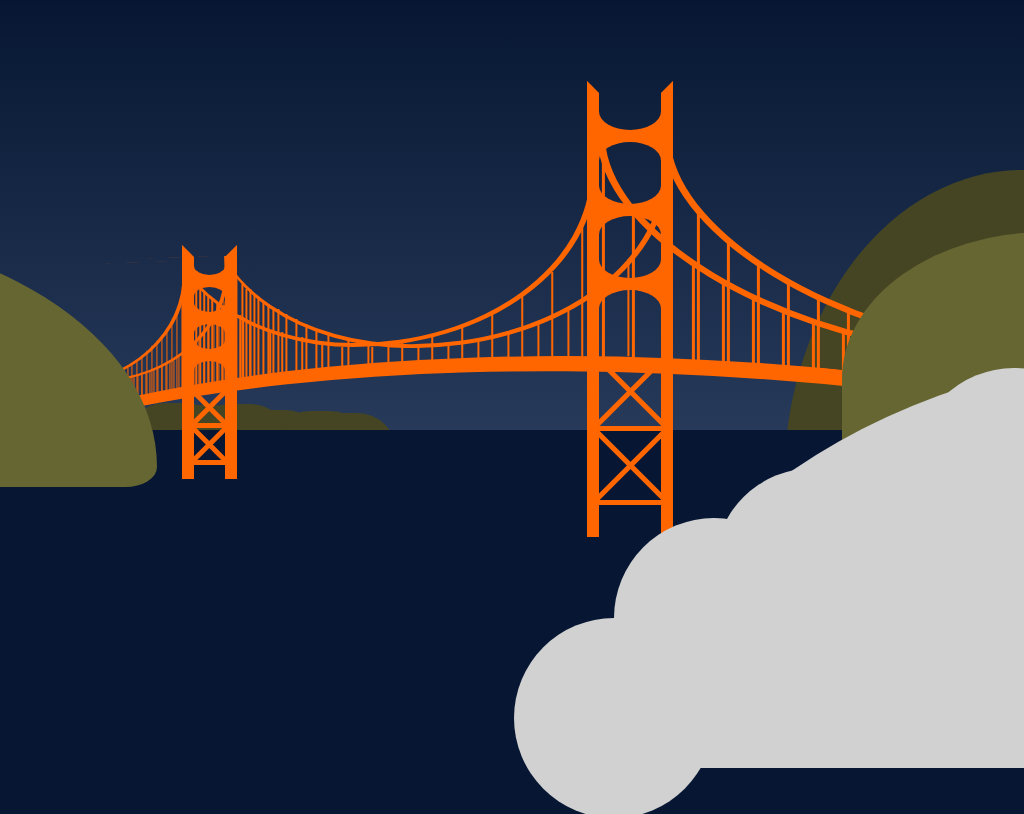

Here is a drawing made with CSS. Write the source that renders it.

<!-- file: jquery.pureCss3Bridge.html -->
<!DOCTYPE HTML>
<html>
 <head>
  <!-- SEO优化 -->
  <title>jquery.pureCss3Bridge</title>
  <meta http-equiv="content-type" content="text/html; charset=UTF-8" />

  <!-- CSS和JS导入区 -->
  <link href="css/jquery.pureCss3Bridge.css" rel="stylesheet" type="text/css" media="all" />
 </head>

 <body>
  <div style="text-align:center;clear:both;position:absolute;z-index:9999;top:10px;left:100px;"></div>
  <div class="sky"></div>
  <div class="background"></div>
  <div class="bay"></div>
  <div class="middleground">
   <div id="golden-gate">
    <div class="deck"></div>
    <div class="left anchor"></div>
    <div class="cables left front"></div>
    <div class="cables left back"></div>
    <div class="tower tower1">
     <div class="section1">
      <div class="divider"></div>
     </div>
     <div class="section2">
      <div class="divider"></div>
     </div>
     <div class="section2">
      <div class="divider"></div>
     </div>
     <div class="section2"></div>
     <div class="section3">
      <div class="crosses"></div>
     </div>
     <div class="section3">
      <div class="crosses"></div>
     </div>
    </div>
    <div class="cables middle front"></div>
    <div class="cables middle back"></div>
    <div class="tower tower2">
     <div class="section1">
      <div class="divider"></div>
     </div>
     <div class="section2">
      <div class="divider"></div>
     </div>
     <div class="section2">
      <div class="divider"></div>
     </div>
     <div class="section2"></div>
     <div class="section3">
      <div class="crosses"></div>
     </div>
     <div class="section3">
      <div class="crosses"></div>
     </div>
    </div>
    <div class="tower"></div>
    <div class="cables right front"></div>
    <div class="cables right back"></div>
   </div>
   <div class="hills"></div>
  </div>
  <div class="foreground"></div>
 </body>
</html>

/* file: css/jquery.pureCss3Bridge.css */
*{margin:0;padding:0;}
html{height:100%;width:100%;min-width:1000px;min-height:700px;overflow:hidden;}
body{background:black;position:relative;margin:0;padding:0;width:100%;height:100%;}
.sky{background:-moz-linear-gradient(top,#071733 0,#405577 100%);background:-webkit-gradient(linear,left top,left bottom,color-stop(0%,#071733),color-stop(100%,#071733));background:-webkit-linear-gradient(top,#071733 0,#405577 100%);background:-o-linear-gradient(top,#071733 0,#405577 100%);background:-ms-linear-gradient(top,#071733 0,#405577 100%);background:linear-gradient(to bottom,#071733 0,#405577 100%);width:100%;height:100%;position:absolute;}
.bay{background:#071733;position:absolute;width:100%;height:50%;top:430px;}
.background{position:absolute;width:100%;top:0;background:#454523;}
.background:before{content:'';display:block;position:absolute;width:100px;height:100px;top:405px;left:25px;-webkit-border-radius:40%;-moz-border-radius:40%;-ms-border-radius:40%;border-radius:40%;box-shadow:100px -2px 0 #454523,130px 0 0 #454523,165px -1px 0 #454523,170px 5px 0 #454523,200px 5px 0 #454523,245px 6px 0 #454523,272px 8px 0 #454523;}
.background:after{content:'';display:block;position:absolute;background:#454523;width:340px;height:445px;top:170px;right:-100px;-webkit-border-radius:70% 3% 3% 3%;-moz-border-radius:70% 3% 3% 3%;-ms-border-radius:70% 3% 3% 3%;border-radius:70% 3% 3% 3%;}
#golden-gate{position:relative;top:10%;width:940px;height:460px;overflow:hidden;}
#golden-gate .cables{position:absolute;overflow:hidden;}
#golden-gate .cables.left{width:155px;height:143px;left:2px;top:185px;transform:rotate(-10deg);-ms-transform:rotate(-10deg);-webkit-transform:rotate(-10deg);}
#golden-gate .cables.left:before{content:'';display:block;position:absolute;width:140px;height:120px;left:0;top:0;border-right:4px solid #f60;border-bottom:2px solid #f60;border-left:2px solid transparent;-webkit-border-radius:0 0 90% 0;-moz-border-radius:0 0 90% 0;-ms-border-radius:0 0 90% 0;border-radius:0 0 90% 0;transform:rotate(8deg);-ms-transform:rotate(8deg);-webkit-transform:rotate(8deg);}
#golden-gate .cables.left:after{content:'';display:block;position:absolute;width:1px;height:100px;top:0;transform:rotate(10deg);-ms-transform:rotate(10deg);-webkit-transform:rotate(10deg);box-shadow:14px 110px 0 #f60,18px 110px 0 #f60,22px 110px 0 #f60,26px 110px 0 #f60,30px 110px 0 #f60,34px 110px 0 #f60,38px 109px 0 #f60,42px 108px 0 #f60,46px 107px 0 #f60,50px 106px 0 #f60,54px 104px 0 #f60,58px 104px 0 #f60,62px 102px 0 #f60,66px 100px 0 #f60,70px 98px 0 #f60,74px 96px 0 #f60,78px 94px 0 #f60,82px 93px 0 #f60,86px 92px 0 #f60,90px 90px 0 #f60,95px 85px 0 #f60,100px 80px 0 #f60,105px 75px 0 #f60,110px 70px 0 #f60,115px 65px 0 #f60,120px 60px 0 #f60,125px 55px 0 #f60,130px 50px 0 #f60,135px 40px 0 #f60,140px 30px 0 #f60;}
#golden-gate .cables.left.back{left:44px;top:180px;}
#golden-gate .cables.middle{width:490px;left:139px;top:33px;height:260px;transform:rotate(-4deg);-ms-transform:rotate(-4deg);-webkit-transform:rotate(-4deg);}
#golden-gate .cables.middle:before{content:'';display:block;position:absolute;width:424px;height:310px;border-right:6px solid #f60;border-bottom:4px solid #f60;border-left:2px solid #f60;-webkit-border-radius:0 0 90% 70%;-moz-border-radius:0 0 90% 70%;-ms-border-radius:0 0 90% 70%;border-radius:0 0 90% 70%;left:-13px;top:-80px;transform:rotate(4deg);-ms-transform:rotate(4deg);-webkit-transform:rotate(4deg);}
#golden-gate .cables.middle:after{content:'';display:block;position:absolute;width:2px;height:150px;top:50px;transform:rotate(4deg);-ms-transform:rotate(4deg);-webkit-transform:rotate(4deg);box-shadow:10px 95px 0 #f60,14px 100px 0 #f60,18px 110px 0 #f60,22px 115px 0 #f60,26px 120px 0 #f60,30px 123px 0 #f60,35px 125px 0 #f60,40px 130px 0 #f60,45px 130px 0 #f60,58px 138px 0 #f60,61px 140px 0 #f60,68px 145px 0 #f60,7px 150px 0 #f60,88px 155px 0 #f60,100px 155px 0 #f60,120px 160px 0 #f60,140px 165px 0 #f60,160px 170px 0 #f60,190px 170px 0 #f60,220px 165px 0 #f60,250px 158px 0 #f60,280px 148px 0 #f60,310px 135px 0 #f60,340px 118px 0 #f60,370px 95px 0 #f60,400px 50px 0 #f60;}
#golden-gate .cables.middle.back{width:490px;left:185px;top:35px;height:255px;}
#golden-gate .cables.middle.back:before{width:450px;height:310px;}
#golden-gate .cables.middle.back:after{box-shadow:8px 100px 0 #f60,14px 105px 0 #f60,18px 110px 0 #f60,22px 110px 0 #f60,26px 115px 0 #f60,30px 120px 0 #f60,35px 123px 0 #f60,40px 125px 0 #f60,45px 130px 0 #f60,50px 130px 0 #f60,58px 135px 0 #f60,68px 140px 0 #f60,78px 145px 0 #f60,88px 150px 0 #f60,100px 153px 0 #f60,120px 160px 0 #f60,140px 165px 0 #f60,160px 165px 0 #f60,190px 165px 0 #f60,220px 163px 0 #f60,250px 160px 0 #f60,280px 153px 0 #f60,310px 143px 0 #f60,340px 130px 0 #f60,375px 95px 0 #f60,400px 80px 0 #f60;}
#golden-gate .cables.right{width:345px;height:237px;left:545px;top:60px;transform:rotate(3deg);-ms-transform:rotate(3deg);-webkit-transform:rotate(3deg);}
#golden-gate .cables.right:before{content:'';display:block;position:absolute;width:344px;height:170px;left:-10px;top:0;border-right:4px solid transparent;border-bottom:6px solid #f60;border-left:8px solid #f60;-webkit-border-radius:0 0 0 90%;-moz-border-radius:0 0 0 90%;-ms-border-radius:0 0 0 90%;border-radius:0 0 0 90%;transform:rotate(10deg);-ms-transform:rotate(10deg);-webkit-transform:rotate(10deg);}
#golden-gate .cables.right:after{content:'';display:block;position:absolute;width:3px;height:250px;top:0;transform:rotate(-3deg);-ms-transform:rotate(-3deg);-webkit-transform:rotate(-3deg);box-shadow:15px 0 0 #f60,45px 80px 0 #f60,75px 112px 0 #f60,105px 135px 0 #f60,135px 155px 0 #f60,165px 170px 0 #f60,195px 185px 0 #f60,225px 195px 0 #f60,255px 205px 0 #f60,285px 213px 0 #f60,315px 215px 0 #f60;}
#golden-gate .cables.right.back{left:610px;top:60px;}
#golden-gate .tower{position:absolute;bottom:0;}
#golden-gate .tower1{left:140px;bottom:58px;}
#golden-gate .tower1 .section1{width:31px;height:37px;border-left:12px solid #f60;border-right:12px solid #f60;position:relative;}
#golden-gate .tower1 .section1 .divider{width:31px;height:18.5px;border-bottom:12px solid #f60;position:absolute;top:0;}
#golden-gate .tower1 .section1 .divider:before{content:'';display:block;position:absolute;width:31px;height:18.5px;border:12px solid #f60;border-top-color:transparent;-webkit-border-radius:0 0 50% 50%;-moz-border-radius:0 0 50% 50%;-ms-border-radius:0 0 50% 50%;border-radius:0 0 50% 50%;left:-12px;top:-12px;}
#golden-gate .tower1 .section1 .divider:after{content:'';display:block;position:absolute;width:31px;height:18.5px;border:12px solid #f60;border-bottom-color:transparent;-webkit-border-radius:50% 50% 0 0;-moz-border-radius:50% 50% 0 0;-ms-border-radius:50% 50% 0 0;border-radius:50% 50% 0 0;left:-12px;top:18.5px;}
#golden-gate .tower1 .section2{width:31px;height:37px;border-left:12px solid #f60;border-right:12px solid #f60;position:relative;}
#golden-gate .tower1 .section2 .divider{width:31px;height:18.5px;border-bottom:12px solid #f60;position:absolute;top:0;}
#golden-gate .tower1 .section2 .divider:before{content:'';display:block;position:absolute;width:31px;height:18.5px;border:12px solid #f60;border-top-color:transparent;-webkit-border-radius:0 0 50% 50%;-moz-border-radius:0 0 50% 50%;-ms-border-radius:0 0 50% 50%;border-radius:0 0 50% 50%;left:-12px;top:-12px;}
#golden-gate .tower1 .section2 .divider:after{content:'';display:block;position:absolute;width:31px;height:18.5px;border:12px solid #f60;border-bottom-color:transparent;-webkit-border-radius:50% 50% 0 0;-moz-border-radius:50% 50% 0 0;-ms-border-radius:50% 50% 0 0;border-radius:50% 50% 0 0;left:-12px;top:18.5px;}
#golden-gate .tower1 .section3{width:31px;height:37px;border-left:12px solid #f60;border-right:12px solid #f60;position:relative;}
#golden-gate .tower1 .section3 .crosses{width:31px;height:18.5px;border-bottom:5px solid #f60;position:absolute;}
#golden-gate .tower1 .section3 .crosses:before{content:'';display:block;position:absolute;border-top:5px solid #f60;width:46.5px;height:0;transform:rotate(45deg);-ms-transform:rotate(45deg);-webkit-transform:rotate(45deg);left:-7.75px;}
#golden-gate .tower1 .section3 .crosses:after{content:'';display:block;position:absolute;width:46.5px;height:0;border-top:5px solid #f60;transform:rotate(-45deg);-ms-transform:rotate(-45deg);-webkit-transform:rotate(-45deg);left:-7.75px;}
#golden-gate .tower2{left:545px;}
#golden-gate .tower2 .section1{width:62px;height:74px;border-left:12px solid #f60;border-right:12px solid #f60;position:relative;}
#golden-gate .tower2 .section1 .divider{width:62px;height:37px;border-bottom:12px solid #f60;position:absolute;top:0;}
#golden-gate .tower2 .section1 .divider:before{content:'';display:block;position:absolute;width:62px;height:37px;border:12px solid #f60;border-top-color:transparent;-webkit-border-radius:0 0 50% 50%;-moz-border-radius:0 0 50% 50%;-ms-border-radius:0 0 50% 50%;border-radius:0 0 50% 50%;left:-12px;top:-12px;}
#golden-gate .tower2 .section1 .divider:after{content:'';display:block;position:absolute;width:62px;height:37px;border:12px solid #f60;border-bottom-color:transparent;-webkit-border-radius:50% 50% 0 0;-moz-border-radius:50% 50% 0 0;-ms-border-radius:50% 50% 0 0;border-radius:50% 50% 0 0;left:-12px;top:37px;}
#golden-gate .tower2 .section2{width:62px;height:74px;border-left:12px solid #f60;border-right:12px solid #f60;position:relative;}
#golden-gate .tower2 .section2 .divider{width:62px;height:37px;border-bottom:12px solid #f60;position:absolute;top:0;}
#golden-gate .tower2 .section2 .divider:before{content:'';display:block;position:absolute;width:62px;height:37px;border:12px solid #f60;border-top-color:transparent;-webkit-border-radius:0 0 50% 50%;-moz-border-radius:0 0 50% 50%;-ms-border-radius:0 0 50% 50%;border-radius:0 0 50% 50%;left:-12px;top:-12px;}
#golden-gate .tower2 .section2 .divider:after{content:'';display:block;position:absolute;width:62px;height:37px;border:12px solid #f60;border-bottom-color:transparent;-webkit-border-radius:50% 50% 0 0;-moz-border-radius:50% 50% 0 0;-ms-border-radius:50% 50% 0 0;border-radius:50% 50% 0 0;left:-12px;top:37px;}
#golden-gate .tower2 .section3{width:62px;height:74px;border-left:12px solid #f60;border-right:12px solid #f60;position:relative;}
#golden-gate .tower2 .section3 .crosses{width:62px;height:37px;border-bottom:5px solid #f60;position:absolute;}
#golden-gate .tower2 .section3 .crosses:before{content:'';display:block;position:absolute;border-top:5px solid #f60;width:93px;height:0;transform:rotate(45deg);-ms-transform:rotate(45deg);-webkit-transform:rotate(45deg);left:-15.5px;}
#golden-gate .tower2 .section3 .crosses:after{content:'';display:block;position:absolute;width:93px;height:0;border-top:5px solid #f60;transform:rotate(-45deg);-ms-transform:rotate(-45deg);-webkit-transform:rotate(-45deg);left:-15.5px;}
#golden-gate .deck{width:3000px;height:1000px;border-left:0 solid #f60;border-top:16px solid #f60;-webkit-border-radius:35%;-moz-border-radius:35%;-ms-border-radius:35%;border-radius:35%;position:absolute;top:340px;left:-275px;transform:rotate(6deg);-ms-transform:rotate(6deg);-webkit-transform:rotate(6deg);}
.middleground{position:relative;width:940px;top:10%;display:block;margin:0 auto;}
.middleground .hills{position:absolute;width:100%;top:0;}
.middleground .hills:before{content:'';display:block;position:absolute;-webkit-border-radius:5% 120% 10% 10%;-moz-border-radius:5% 120% 10% 10%;-ms-border-radius:5% 120% 10% 10%;border-radius:5% 120% 10% 10%;background:#663;width:415px;height:260px;top:150px;left:-300px;}
.middleground .hills:after{content:'';display:block;position:absolute;background:#663;width:340px;height:245px;top:155px;right:-200px;-webkit-border-radius:60% 40% 3% 3%;-moz-border-radius:60% 40% 3% 3%;-ms-border-radius:60% 40% 3% 3%;border-radius:60% 40% 3% 3%;}
.foreground{width:60%;height:55%;position:absolute;bottom:0;right:-20%;background:#d1d1d1;-webkit-border-radius:100% 0 0 0;-moz-border-radius:100% 0 0 0;-ms-border-radius:100% 0 0 0;border-radius:100% 0 0 0;}
.foreground:before{content:'';display:block;position:absolute;width:200px;height:200px;-webkit-border-radius:50%;-moz-border-radius:50%;-ms-border-radius:50%;border-radius:50%;bottom:0;left:-300px;box-shadow:200px 50px 0 #d1d1d1,300px -50px 0 #d1d1d1,400px -100px 0 #d1d1d1,500px -150px 0 #d1d1d1,600px -200px 0 #d1d1d1,700px -200px 0 #d1d1d1,800px -250px 0 #d1d1d1,900px -200px 0 #d1d1d1,1000px -200px 0 #d1d1d1,1100px -200px 0 #d1d1d1;}